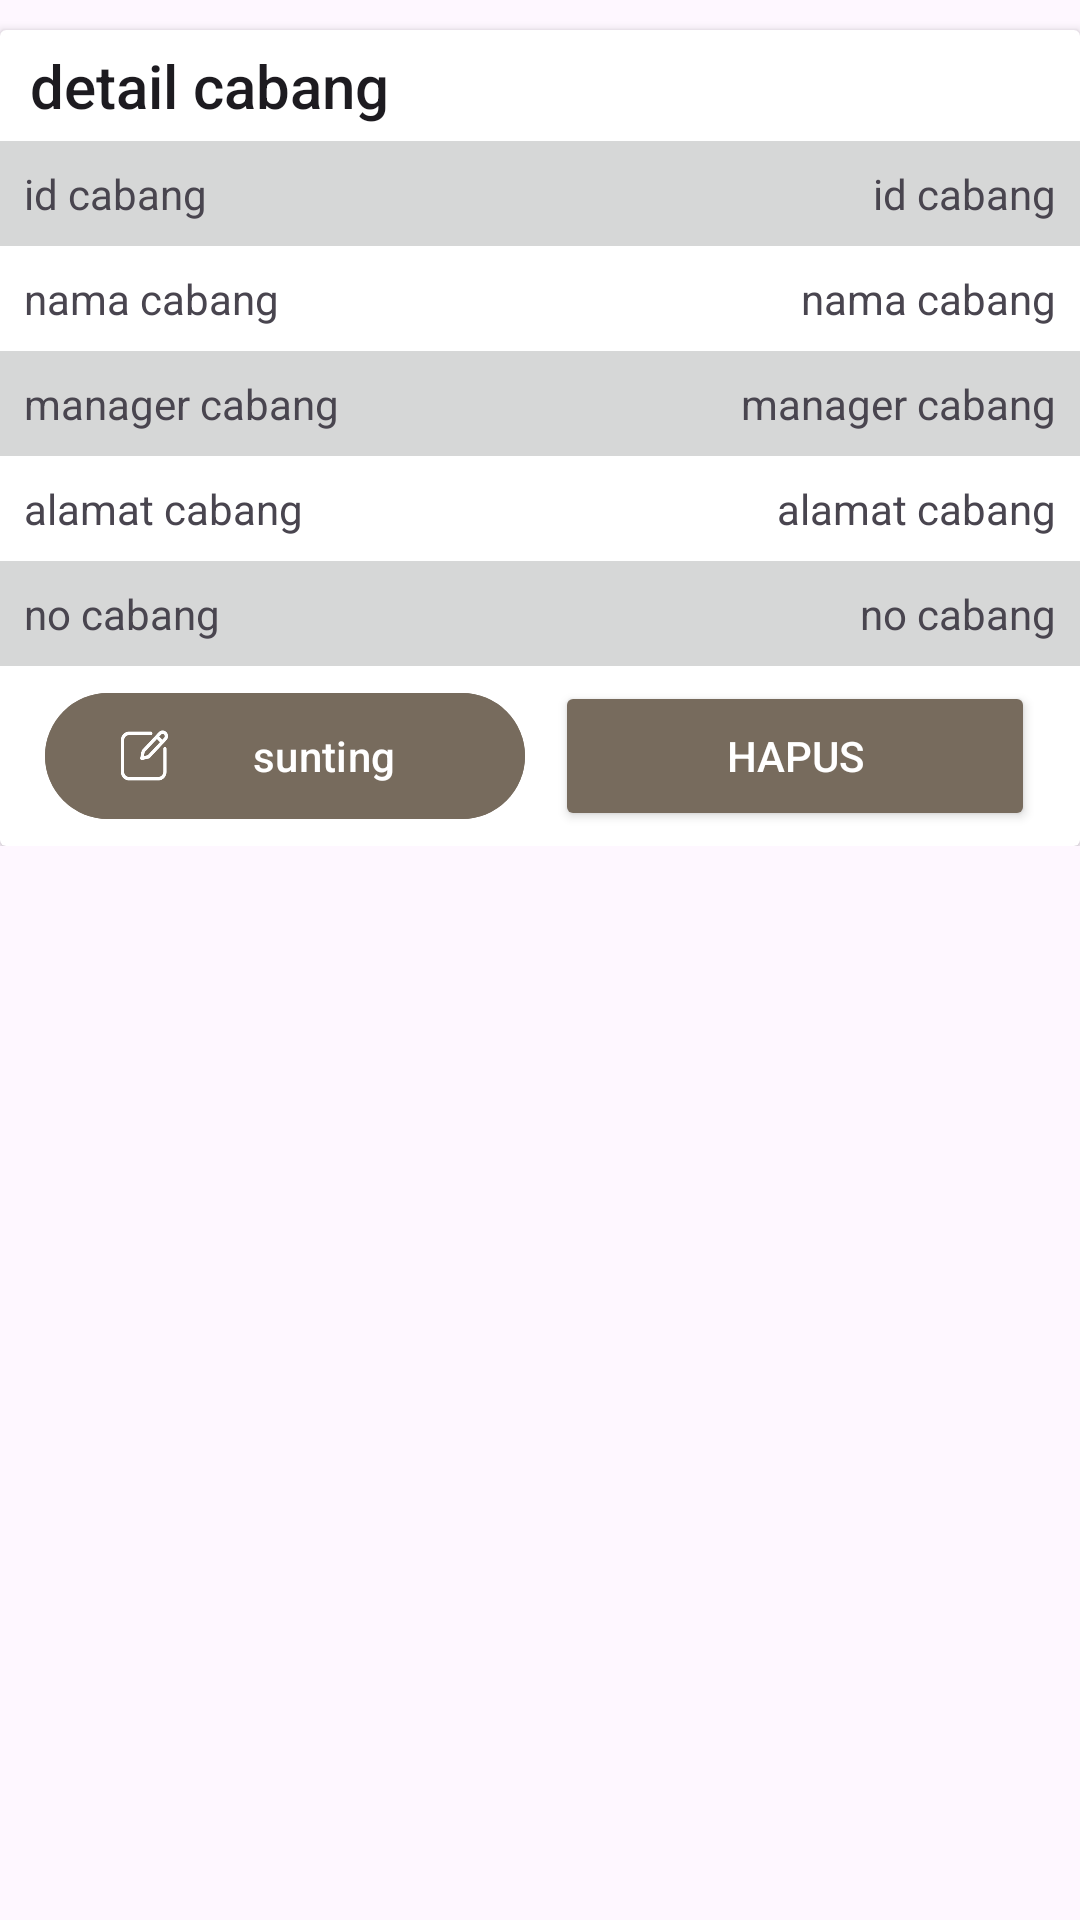

Write the Android layout XML for this screen, with the resource values it uses.
<!-- AndroidManifest.xml: application theme Theme.Laundryy -->
<!-- res/layout/dialog_mod_cabang.xml -->
<?xml version="1.0" encoding="utf-8"?>
<ScrollView xmlns:android="http://schemas.android.com/apk/res/android"
    android:layout_width="match_parent"
    android:layout_height="match_parent"
    xmlns:app="http://schemas.android.com/apk/res-auto">
    <androidx.constraintlayout.widget.ConstraintLayout
        android:layout_width="match_parent"
        android:layout_height="wrap_content">
        <androidx.cardview.widget.CardView
            android:layout_width="match_parent"
            android:layout_height="wrap_content"
            android:layout_marginTop="10dp"
            android:layout_marginBottom="10dp"
            app:cardPreventCornerOverlap="false"
            app:layout_constraintStart_toStartOf="parent"
            app:layout_constraintEnd_toEndOf="parent"
            app:layout_constraintTop_toTopOf="parent">
            <LinearLayout
                android:layout_width="match_parent"
                android:layout_height="match_parent"
                android:orientation="vertical">
                <TextView
                    android:layout_width="match_parent"
                    android:layout_height="wrap_content"
                    android:paddingStart="10dp"
                    android:paddingTop="5dp"
                    android:paddingEnd="10dp"
                    android:paddingBottom="5dp"
                    android:textAppearance="@style/TextAppearance.AppCompat.Title"
                    android:text="@string/detailCabang"/>
                <LinearLayout
                    android:layout_width="match_parent"
                    android:layout_height="match_parent"
                    android:gravity="center_horizontal|center_vertical"
                    android:background="?android:attr/colorButtonNormal"
                    android:padding="8dp"
                    android:orientation="horizontal">
                    <TextView
                        android:id="@+id/tvJudul1"
                        android:layout_width="wrap_content"
                        android:layout_height="wrap_content"
                        android:text="@string/idCabang"
                        android:layout_weight="1.35"/>
                    <TextView
                        android:id="@+id/tvJudul2"
                        android:layout_width="wrap_content"
                        android:layout_height="wrap_content"
                        android:text="@string/idCabang"
                        android:gravity="end"
                        android:layout_weight="1.35"/>
                </LinearLayout>
                <LinearLayout
                    android:layout_width="match_parent"
                    android:layout_height="match_parent"
                    android:gravity="center_horizontal|center_vertical"
                    android:padding="8dp"
                    android:orientation="horizontal">
                    <TextView
                        android:id="@+id/tvNama1"
                        android:layout_width="wrap_content"
                        android:layout_height="wrap_content"
                        android:text="@string/namaCabang"
                        android:layout_weight="1.35"/>
                    <TextView
                        android:id="@+id/tvNama2"
                        android:layout_width="wrap_content"
                        android:layout_height="wrap_content"
                        android:text="@string/namaCabang"
                        android:gravity="end"
                        android:layout_weight="1.35"/>
                </LinearLayout>
                <LinearLayout
                    android:layout_width="match_parent"
                    android:layout_height="match_parent"
                    android:gravity="center_horizontal|center_vertical"
                    android:background="?android:attr/colorButtonNormal"
                    android:padding="8dp"
                    android:orientation="horizontal">
                    <TextView
                        android:id="@+id/tvManager1"
                        android:layout_width="wrap_content"
                        android:layout_height="wrap_content"
                        android:text="@string/managerCabang"
                        android:layout_weight="1.35"/>
                    <TextView
                        android:id="@+id/tvManager2"
                        android:layout_width="wrap_content"
                        android:layout_height="wrap_content"
                        android:text="@string/managerCabang"
                        android:gravity="end"
                        android:layout_weight="1.35"/>
                </LinearLayout>
                <LinearLayout
                    android:layout_width="match_parent"
                    android:layout_height="match_parent"
                    android:gravity="center_horizontal|center_vertical"
                    android:padding="8dp"
                    android:orientation="horizontal">
                    <TextView
                        android:id="@+id/tvAlamat1"
                        android:layout_width="wrap_content"
                        android:layout_height="wrap_content"
                        android:text="@string/alamatCabang"
                        android:layout_weight="1.35"/>
                    <TextView
                        android:id="@+id/tvAlamat2"
                        android:layout_width="wrap_content"
                        android:layout_height="wrap_content"
                        android:text="@string/alamatCabang"
                        android:gravity="end"
                        android:layout_weight="1.35"/>
                </LinearLayout>
                <LinearLayout
                    android:layout_width="match_parent"
                    android:layout_height="match_parent"
                    android:gravity="center_horizontal|center_vertical"
                    android:background="?android:attr/colorButtonNormal"
                    android:padding="8dp"
                    android:orientation="horizontal">
                    <TextView
                        android:id="@+id/tvNo1"
                        android:layout_width="wrap_content"
                        android:layout_height="wrap_content"
                        android:text="@string/noCabang"
                        android:layout_weight="1.35"/>
                    <TextView
                        android:id="@+id/tvNo2"
                        android:layout_width="wrap_content"
                        android:layout_height="wrap_content"
                        android:text="@string/noCabang"
                        android:gravity="end"
                        android:layout_weight="1.35"/>
                </LinearLayout>
                <androidx.constraintlayout.widget.ConstraintLayout
                    android:layout_width="match_parent"
                    android:layout_height="wrap_content"
                    android:paddingTop="5dp"
                    android:paddingStart="10dp"
                    android:paddingEnd="10dp"
                    android:paddingBottom="5dp">
                    <com.google.android.material.button.MaterialButton
                        android:id="@+id/buttonsunting"
                        android:layout_width="0dp"
                        android:layout_height="50dp"
                        android:layout_marginEnd="5dp"
                        android:layout_marginStart="5dp"
                        android:text="@string/sunting"
                        app:icon="@drawable/edit"
                        android:textColor="#ffffff"
                        android:backgroundTint="#776B5D"
                        app:layout_constraintBottom_toBottomOf="parent"
                        app:layout_constraintStart_toStartOf="parent"
                        app:layout_constraintEnd_toStartOf="@+id/buttonhapus"
                        app:layout_constraintTop_toTopOf="parent"/>
                    <Button
                        android:id="@+id/buttonhapus"
                        android:layout_width="0dp"
                        android:layout_height="50dp"
                        android:layout_marginEnd="5dp"
                        android:layout_marginStart="5dp"
                        android:text="@string/hapusMod"
                        app:icon="@drawable/hapus"
                        android:textColor="#ffffff"
                        android:backgroundTint="#776B5D"
                        app:layout_constraintBottom_toBottomOf="parent"
                        app:layout_constraintEnd_toEndOf="parent"
                        app:layout_constraintStart_toEndOf="@+id/buttonsunting"
                        app:layout_constraintTop_toTopOf="parent"/>
                </androidx.constraintlayout.widget.ConstraintLayout>
            </LinearLayout>
        </androidx.cardview.widget.CardView>
    </androidx.constraintlayout.widget.ConstraintLayout>
</ScrollView>
<!-- resources referenced by this layout -->
<resources>
  <!-- drawable edit: png bitmap (drawable, 9486 bytes) -->
  <!-- drawable hapus: png bitmap (drawable, 6025 bytes) -->
  <string name="alamatCabang">alamat cabang</string>
  <string name="detailCabang">detail cabang</string>
  <string name="hapusMod">hapus</string>
  <string name="idCabang">id cabang</string>
  <string name="managerCabang">manager cabang</string>
  <string name="namaCabang">nama cabang</string>
  <string name="noCabang">no cabang</string>
  <string name="sunting">sunting</string>
  <style name="Theme.Laundryy" parent="Base.Theme.Laundryy" />
  <style name="Base.Theme.Laundryy" parent="Theme.Material3.DayNight.NoActionBar">
          
          
      </style>
</resources>
